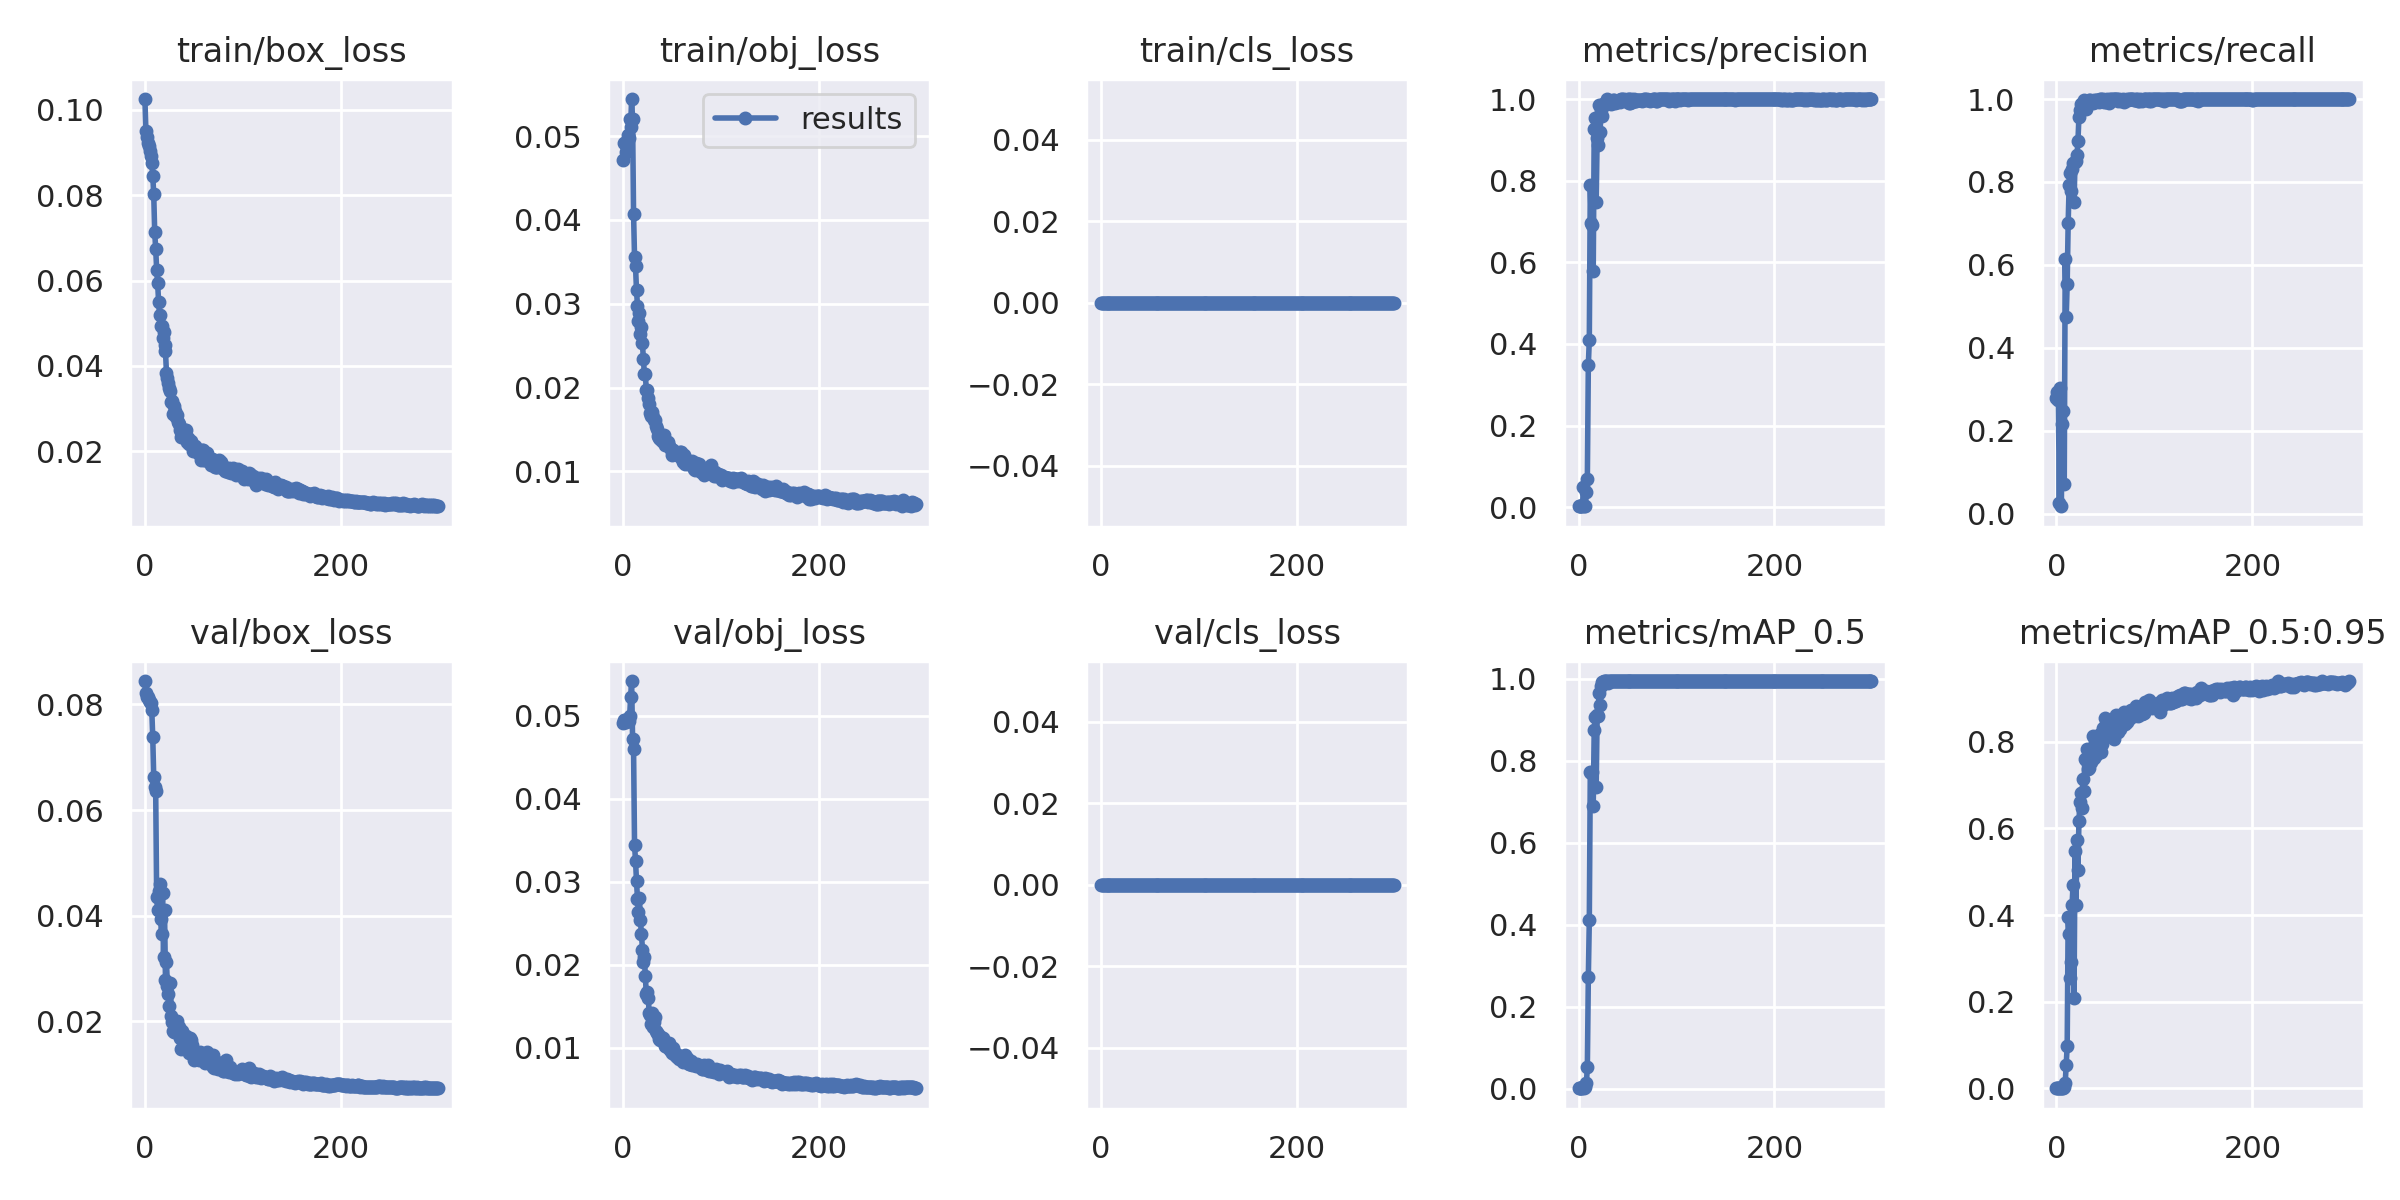

Data behind this chart, as committed beside it:
epoch, train/box_loss, train/obj_loss, train/cls_loss, metrics/precision, metrics/recall, metrics/mAP_0.5, metrics/mAP_0.5:0.95, val/box_loss, val/obj_loss, val/cls_loss, x/lr0, x/lr1, x/lr2
0, 0.1025, 0.04712, 0, 0.00234, 0.2784, 0.001502, 0.0002001, 0.08443, 0.0491, 0, 0.00046, 0.00046, 0.09586
1, 0.09507, 0.04914, 0, 0.002481, 0.294, 0.00162, 0.0002495, 0.08209, 0.04947, 0, 0.00093, 0.00093, 0.09163
2, 0.09373, 0.04913, 0, 0.002302, 0.2739, 0.001468, 0.0002585, 0.08144, 0.04946, 0, 0.0014, 0.0014, 0.0874
3, 0.09233, 0.04816, 0, 0.002479, 0.02673, 0.001253, 0.0002297, 0.08149, 0.04921, 0, 0.00187, 0.00187, 0.08317
4, 0.09144, 0.04944, 0, 0.002544, 0.3029, 0.001625, 0.00027, 0.08077, 0.04936, 0, 0.002339, 0.002339, 0.07894
5, 0.09031, 0.0501, 0, 0.04883, 0.01782, 0.003751, 0.0005118, 0.08047, 0.04946, 0, 0.002808, 0.002808, 0.07471
6, 0.08927, 0.04984, 0, 0.002722, 0.216, 0.002274, 0.0003741, 0.08033, 0.04934, 0, 0.003277, 0.003277, 0.07048
7, 0.08749, 0.0521, 0, 0.003481, 0.2472, 0.004032, 0.0006298, 0.07894, 0.04993, 0, 0.003746, 0.003746, 0.06624
8, 0.08459, 0.05107, 0, 0.03654, 0.07127, 0.0131, 0.002512, 0.0738, 0.05223, 0, 0.004213, 0.004213, 0.06201
9, 0.08022, 0.05444, 0, 0.06956, 0.6147, 0.05296, 0.01239, 0.06628, 0.0542, 0, 0.004681, 0.004681, 0.05778
10, 0.07132, 0.05204, 0, 0.3477, 0.4744, 0.272, 0.05355, 0.06445, 0.04724, 0, 0.005147, 0.005147, 0.05355
11, 0.06745, 0.04074, 0, 0.4106, 0.5546, 0.4119, 0.09739, 0.06367, 0.04597, 0, 0.005613, 0.005613, 0.04931
12, 0.06259, 0.03554, 0, 0.7894, 0.7016, 0.7734, 0.3955, 0.04349, 0.03444, 0, 0.006078, 0.006078, 0.04508
13, 0.05937, 0.0345, 0, 0.6966, 0.7925, 0.7714, 0.3553, 0.041, 0.03253, 0, 0.006543, 0.006543, 0.04084
14, 0.05492, 0.0316, 0, 0.6922, 0.8218, 0.7732, 0.2548, 0.0446, 0.03008, 0, 0.007006, 0.007006, 0.03661
15, 0.05189, 0.02977, 0, 0.5782, 0.7773, 0.691, 0.2923, 0.04599, 0.02794, 0, 0.007468, 0.007468, 0.03237
16, 0.04944, 0.02793, 0, 0.9254, 0.8307, 0.8767, 0.4242, 0.03947, 0.02632, 0, 0.00793, 0.00793, 0.02813
17, 0.04926, 0.02889, 0, 0.9524, 0.8468, 0.906, 0.4703, 0.03648, 0.02802, 0, 0.00839, 0.00839, 0.02389
18, 0.04661, 0.02638, 0, 0.7486, 0.7506, 0.7373, 0.2078, 0.04437, 0.02539, 0, 0.008849, 0.008849, 0.01965
19, 0.04801, 0.02722, 0, 0.9056, 0.8486, 0.9109, 0.5479, 0.03222, 0.02366, 0, 0.009307, 0.009307, 0.01541
20, 0.04502, 0.02531, 0, 0.8863, 0.8506, 0.9091, 0.4222, 0.04107, 0.02178, 0, 0.009763, 0.009763, 0.01116
21, 0.0434, 0.02343, 0, 0.9848, 0.8641, 0.9664, 0.5724, 0.02783, 0.02038, 0, 0.009892, 0.009892, 0.009892
22, 0.03838, 0.02163, 0, 0.9203, 0.8994, 0.9372, 0.5046, 0.03117, 0.02096, 0, 0.009892, 0.009892, 0.009892
23, 0.03712, 0.02165, 0, 0.9728, 0.9576, 0.9829, 0.6175, 0.02669, 0.01863, 0, 0.009881, 0.009881, 0.009881
24, 0.03603, 0.01965, 0, 0.9583, 0.9731, 0.9915, 0.6609, 0.02515, 0.01641, 0, 0.00987, 0.00987, 0.00987
25, 0.03472, 0.01972, 0, 0.9867, 0.9886, 0.9936, 0.6817, 0.02301, 0.01668, 0, 0.009859, 0.009859, 0.009859
26, 0.03419, 0.01873, 0, 0.9867, 0.9889, 0.994, 0.6477, 0.02733, 0.01602, 0, 0.009847, 0.009847, 0.009847
27, 0.0315, 0.01805, 0, 0.9889, 0.9911, 0.9946, 0.7135, 0.02109, 0.01411, 0, 0.009834, 0.009834, 0.009834
28, 0.03189, 0.01693, 0, 0.9886, 0.9978, 0.9946, 0.6854, 0.01992, 0.01395, 0, 0.009821, 0.009821, 0.009821
29, 0.02868, 0.01661, 0, 1, 0.9956, 0.995, 0.7608, 0.01827, 0.0129, 0, 0.009808, 0.009808, 0.009808
30, 0.03059, 0.01708, 0, 0.9909, 0.9755, 0.9904, 0.7577, 0.01805, 0.01413, 0, 0.009794, 0.009794, 0.009794
31, 0.02956, 0.01646, 0, 0.9933, 0.9955, 0.9949, 0.7821, 0.01824, 0.01249, 0, 0.00978, 0.00978, 0.00978
32, 0.02804, 0.01615, 0, 0.9955, 0.9888, 0.9948, 0.7376, 0.01976, 0.01306, 0, 0.009765, 0.009765, 0.009765
33, 0.02844, 0.01616, 0, 0.989, 0.9977, 0.9946, 0.7399, 0.02, 0.01374, 0, 0.00975, 0.00975, 0.00975
34, 0.02694, 0.01544, 0, 0.9956, 0.9978, 0.9948, 0.7656, 0.01868, 0.01198, 0, 0.009734, 0.009734, 0.009734
35, 0.02641, 0.01509, 0, 0.9978, 0.9956, 0.995, 0.7521, 0.01888, 0.01176, 0, 0.009718, 0.009718, 0.009718
36, 0.02496, 0.01426, 0, 0.9977, 0.9933, 0.995, 0.7608, 0.01695, 0.0117, 0, 0.009701, 0.009701, 0.009701
37, 0.02339, 0.01398, 0, 0.9911, 0.9911, 0.9948, 0.8124, 0.01475, 0.01102, 0, 0.009684, 0.009684, 0.009684
38, 0.02365, 0.01391, 0, 0.9933, 0.9978, 0.9948, 0.7629, 0.01813, 0.01093, 0, 0.009666, 0.009666, 0.009666
39, 0.02371, 0.01405, 0, 0.9933, 0.9933, 0.9949, 0.7995, 0.01489, 0.01122, 0, 0.009648, 0.009648, 0.009648
40, 0.02426, 0.01365, 0, 0.9956, 0.9978, 0.995, 0.7698, 0.01711, 0.01109, 0, 0.00963, 0.00963, 0.00963
41, 0.02493, 0.01423, 0, 0.9978, 0.9978, 0.995, 0.7911, 0.01589, 0.01116, 0, 0.009611, 0.009611, 0.009611
42, 0.02499, 0.01436, 0, 0.9933, 0.9955, 0.9948, 0.7815, 0.01727, 0.01073, 0, 0.009592, 0.009592, 0.009592
43, 0.02225, 0.01312, 0, 1, 0.9933, 0.995, 0.7842, 0.01548, 0.01017, 0, 0.009572, 0.009572, 0.009572
44, 0.02311, 0.0135, 0, 0.9998, 0.9978, 0.995, 0.794, 0.0156, 0.01047, 0, 0.009551, 0.009551, 0.009551
45, 0.02172, 0.01313, 0, 0.9978, 1, 0.995, 0.8176, 0.01409, 0.01004, 0, 0.009531, 0.009531, 0.009531
46, 0.02228, 0.01354, 0, 1, 1, 0.995, 0.7762, 0.01688, 0.01018, 0, 0.00951, 0.00951, 0.00951
47, 0.02231, 0.01305, 0, 0.9956, 0.9955, 0.9949, 0.7937, 0.01644, 0.01058, 0, 0.009488, 0.009488, 0.009488
48, 0.02153, 0.01276, 0, 0.9978, 1, 0.995, 0.8312, 0.01548, 0.009743, 0, 0.009466, 0.009466, 0.009466
49, 0.02008, 0.01267, 0, 0.9955, 0.9933, 0.995, 0.8205, 0.0139, 0.009704, 0, 0.009443, 0.009443, 0.009443
50, 0.02091, 0.01192, 0, 1, 0.9956, 0.995, 0.8547, 0.01264, 0.009347, 0, 0.009421, 0.009421, 0.009421
51, 0.02129, 0.01252, 0, 0.9999, 0.9933, 0.995, 0.8408, 0.01366, 0.009955, 0, 0.009397, 0.009397, 0.009397
52, 0.02026, 0.01213, 0, 0.9912, 1, 0.995, 0.841, 0.01334, 0.009258, 0, 0.009373, 0.009373, 0.009373
53, 0.02054, 0.01214, 0, 0.991, 0.9978, 0.9948, 0.8147, 0.01391, 0.009391, 0, 0.009349, 0.009349, 0.009349
54, 0.01973, 0.01218, 0, 1, 0.991, 0.995, 0.8463, 0.01333, 0.008954, 0, 0.009324, 0.009324, 0.009324
55, 0.01951, 0.01205, 0, 0.9933, 1, 0.995, 0.8445, 0.01275, 0.008913, 0, 0.0093, 0.0093, 0.0093
56, 0.02007, 0.01215, 0, 0.9956, 1, 0.995, 0.8129, 0.01429, 0.009126, 0, 0.009274, 0.009274, 0.009274
57, 0.01797, 0.01184, 0, 1, 0.9978, 0.995, 0.8332, 0.01318, 0.00865, 0, 0.009248, 0.009248, 0.009248
58, 0.02029, 0.01229, 0, 0.9956, 0.9999, 0.9949, 0.837, 0.01321, 0.008794, 0, 0.009222, 0.009222, 0.009222
59, 0.02025, 0.01236, 0, 0.9956, 1, 0.995, 0.8063, 0.01379, 0.008747, 0, 0.009195, 0.009195, 0.009195
... 240 more rows
